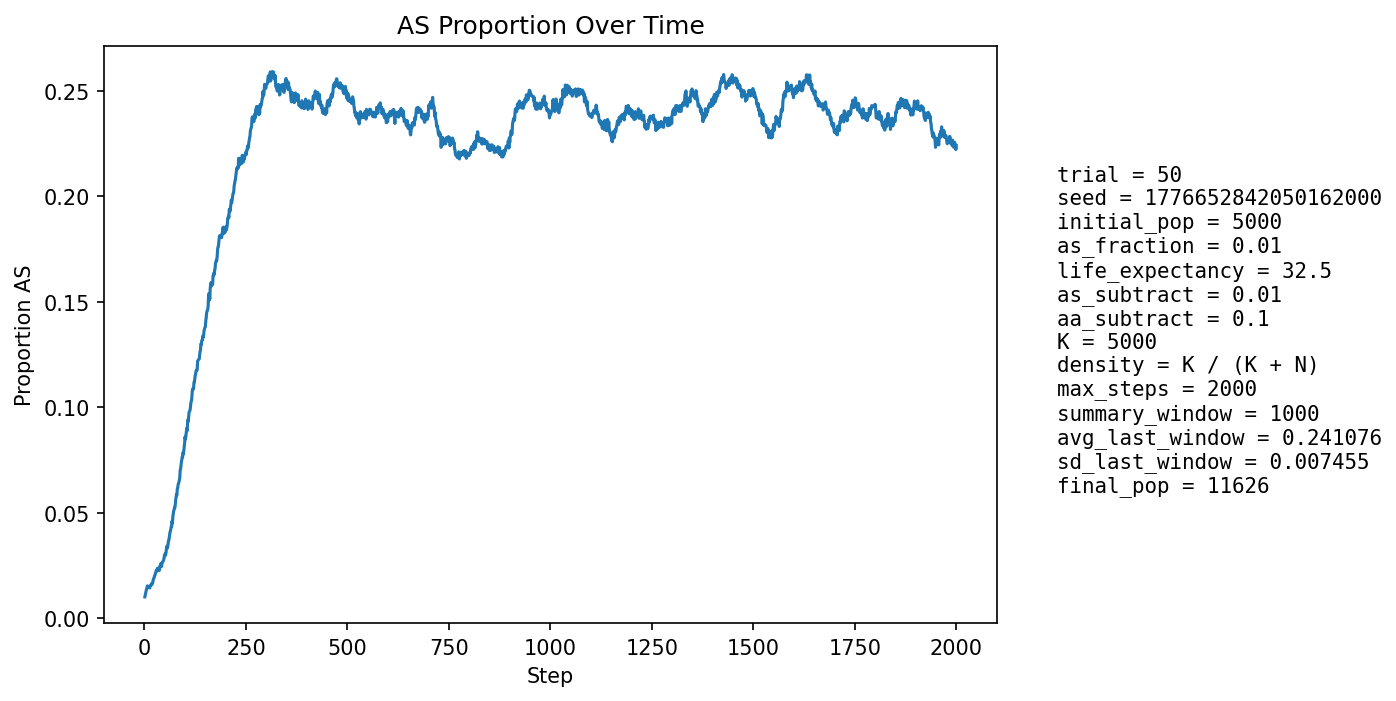

Values plotted in this chart, from the file beside it:
step, population_size, births, newborn_AA, newborn_AS, newborn_SS, prop_newborn_AA, prop_newborn_AS, prop_newborn_SS, prop_repro_AA, prop_repro_AS, prop_AS_population
1, 5568, 1345, 1333, 12, 0, 0.9911, 0.008922, 0.0, 0.9914, 0.00855, 0.01024
2, 5800, 1274, 1262, 12, 0, 0.9906, 0.009419, 0.0, 0.9907, 0.009287, 0.01103
3, 6016, 1247, 1233, 14, 0, 0.9888, 0.01123, 0.0, 0.99, 0.01002, 0.01197
4, 6193, 1201, 1185, 16, 0, 0.9867, 0.01332, 0.0, 0.9872, 0.01284, 0.01308
5, 6482, 1305, 1287, 18, 0, 0.9862, 0.01379, 0.0, 0.9867, 0.01335, 0.01388
6, 6776, 1370, 1352, 18, 0, 0.9869, 0.01314, 0.0, 0.9863, 0.01366, 0.01417
7, 7073, 1419, 1392, 27, 0, 0.981, 0.01903, 0.0, 0.9859, 0.01406, 0.01541
8, 7362, 1448, 1427, 21, 0, 0.9855, 0.0145, 0.0, 0.9857, 0.0143, 0.01535
9, 7664, 1494, 1478, 16, 0, 0.9893, 0.01071, 0.0, 0.9854, 0.01462, 0.01474
10, 7972, 1542, 1519, 22, 1, 0.9851, 0.01427, 0.0006485, 0.9854, 0.01459, 0.0148
11, 8287, 1590, 1566, 24, 0, 0.9849, 0.01509, 0.0, 0.9847, 0.01527, 0.01484
12, 8607, 1643, 1621, 21, 1, 0.9866, 0.01278, 0.0006086, 0.9849, 0.01512, 0.01452
13, 8869, 1635, 1614, 21, 0, 0.9872, 0.01284, 0.0, 0.9852, 0.01483, 0.01443
14, 9114, 1648, 1616, 32, 0, 0.9806, 0.01942, 0.0, 0.9849, 0.0151, 0.01547
15, 9346, 1671, 1643, 28, 0, 0.9832, 0.01676, 0.0, 0.9845, 0.01548, 0.01562
16, 9570, 1705, 1676, 29, 0, 0.983, 0.01701, 0.0, 0.9847, 0.01533, 0.01599
17, 9766, 1723, 1698, 25, 0, 0.9855, 0.01451, 0.0, 0.9847, 0.01534, 0.01587
18, 9943, 1737, 1705, 32, 0, 0.9816, 0.01842, 0.0, 0.9834, 0.01657, 0.01659
19, 10106, 1747, 1721, 25, 1, 0.9851, 0.01431, 0.0005724, 0.9837, 0.01628, 0.01643
20, 10260, 1761, 1732, 29, 0, 0.9835, 0.01647, 0.0, 0.9833, 0.01673, 0.01676
21, 10395, 1772, 1736, 36, 0, 0.9797, 0.02032, 0.0, 0.9828, 0.0172, 0.0176
22, 10519, 1781, 1742, 39, 0, 0.9781, 0.0219, 0.0, 0.9819, 0.01805, 0.01873
23, 10627, 1786, 1753, 33, 0, 0.9815, 0.01848, 0.0, 0.9821, 0.01786, 0.01901
24, 10722, 1790, 1758, 32, 0, 0.9821, 0.01788, 0.0, 0.9816, 0.01841, 0.0194
25, 10805, 1798, 1759, 39, 0, 0.9783, 0.02169, 0.0, 0.9802, 0.01981, 0.02027
26, 10882, 1805, 1772, 33, 0, 0.9817, 0.01828, 0.0, 0.9795, 0.02051, 0.02049
27, 10949, 1810, 1770, 40, 0, 0.9779, 0.0221, 0.0, 0.9789, 0.02105, 0.02146
28, 11005, 1812, 1772, 40, 0, 0.9779, 0.02208, 0.0, 0.9789, 0.02111, 0.02181
29, 11053, 1815, 1766, 46, 3, 0.973, 0.02534, 0.001653, 0.9778, 0.0222, 0.02271
30, 11103, 1818, 1780, 38, 0, 0.9791, 0.0209, 0.0, 0.9781, 0.02193, 0.02288
31, 11140, 1821, 1790, 31, 0, 0.983, 0.01702, 0.0, 0.977, 0.02302, 0.02253
32, 11170, 1823, 1775, 48, 0, 0.9737, 0.02633, 0.0, 0.9762, 0.02379, 0.02381
33, 11195, 1824, 1792, 32, 0, 0.9825, 0.01754, 0.0, 0.9754, 0.02458, 0.02296
34, 11216, 1825, 1782, 42, 1, 0.9764, 0.02301, 0.0005479, 0.9755, 0.02453, 0.02354
35, 11237, 1826, 1787, 39, 0, 0.9786, 0.02136, 0.0, 0.9762, 0.02381, 0.02358
36, 11255, 1827, 1798, 29, 0, 0.9841, 0.01587, 0.0, 0.9752, 0.02477, 0.02266
37, 11272, 1829, 1786, 43, 0, 0.9765, 0.02351, 0.0, 0.9759, 0.02405, 0.02333
38, 11286, 1829, 1772, 57, 0, 0.9688, 0.03116, 0.0, 0.9756, 0.02436, 0.02481
39, 11299, 1830, 1788, 42, 0, 0.977, 0.02295, 0.0, 0.9755, 0.02449, 0.0246
40, 11308, 1830, 1775, 55, 0, 0.9699, 0.03005, 0.0, 0.9764, 0.02363, 0.02591
41, 11319, 1831, 1791, 40, 0, 0.9782, 0.02185, 0.0, 0.9764, 0.02361, 0.02553
42, 11328, 1833, 1803, 30, 0, 0.9836, 0.01637, 0.0, 0.9743, 0.02575, 0.02454
43, 11333, 1832, 1780, 50, 2, 0.9716, 0.02729, 0.001092, 0.9739, 0.02608, 0.02585
44, 11339, 1832, 1779, 52, 1, 0.9711, 0.02838, 0.0005459, 0.9729, 0.02707, 0.02655
45, 11341, 1832, 1780, 51, 1, 0.9716, 0.02784, 0.0005459, 0.9729, 0.02706, 0.02689
46, 11350, 1833, 1787, 46, 0, 0.9749, 0.0251, 0.0, 0.974, 0.02604, 0.02714
47, 11353, 1833, 1786, 47, 0, 0.9744, 0.02564, 0.0, 0.973, 0.02703, 0.02748
48, 11353, 1833, 1777, 56, 0, 0.9694, 0.03055, 0.0, 0.9715, 0.02852, 0.02836
49, 11358, 1834, 1772, 62, 0, 0.9662, 0.03381, 0.0, 0.9707, 0.02935, 0.02958
50, 11363, 1833, 1783, 50, 0, 0.9727, 0.02728, 0.0, 0.9716, 0.02835, 0.02966
51, 11366, 1833, 1775, 57, 1, 0.9684, 0.0311, 0.0005456, 0.9708, 0.02917, 0.03071
52, 11370, 1834, 1793, 41, 0, 0.9776, 0.02236, 0.0, 0.9703, 0.02966, 0.02999
53, 11370, 1834, 1776, 57, 1, 0.9684, 0.03108, 0.0005453, 0.9682, 0.0318, 0.03105
54, 11374, 1834, 1769, 65, 0, 0.9646, 0.03544, 0.0, 0.9674, 0.03264, 0.03244
55, 11380, 1835, 1762, 73, 0, 0.9602, 0.03978, 0.0, 0.9665, 0.03346, 0.03418
56, 11380, 1834, 1786, 47, 1, 0.9738, 0.02563, 0.0005453, 0.9675, 0.03245, 0.03322
57, 11381, 1835, 1779, 55, 1, 0.9695, 0.02997, 0.000545, 0.9669, 0.03311, 0.03374
58, 11379, 1835, 1768, 65, 2, 0.9635, 0.03542, 0.00109, 0.9651, 0.03493, 0.0348
59, 11384, 1836, 1757, 78, 1, 0.957, 0.04248, 0.0005447, 0.9629, 0.03709, 0.03672
60, 11388, 1834, 1771, 63, 0, 0.9656, 0.03435, 0.0, 0.9641, 0.03594, 0.03688
... 1,940 more rows
